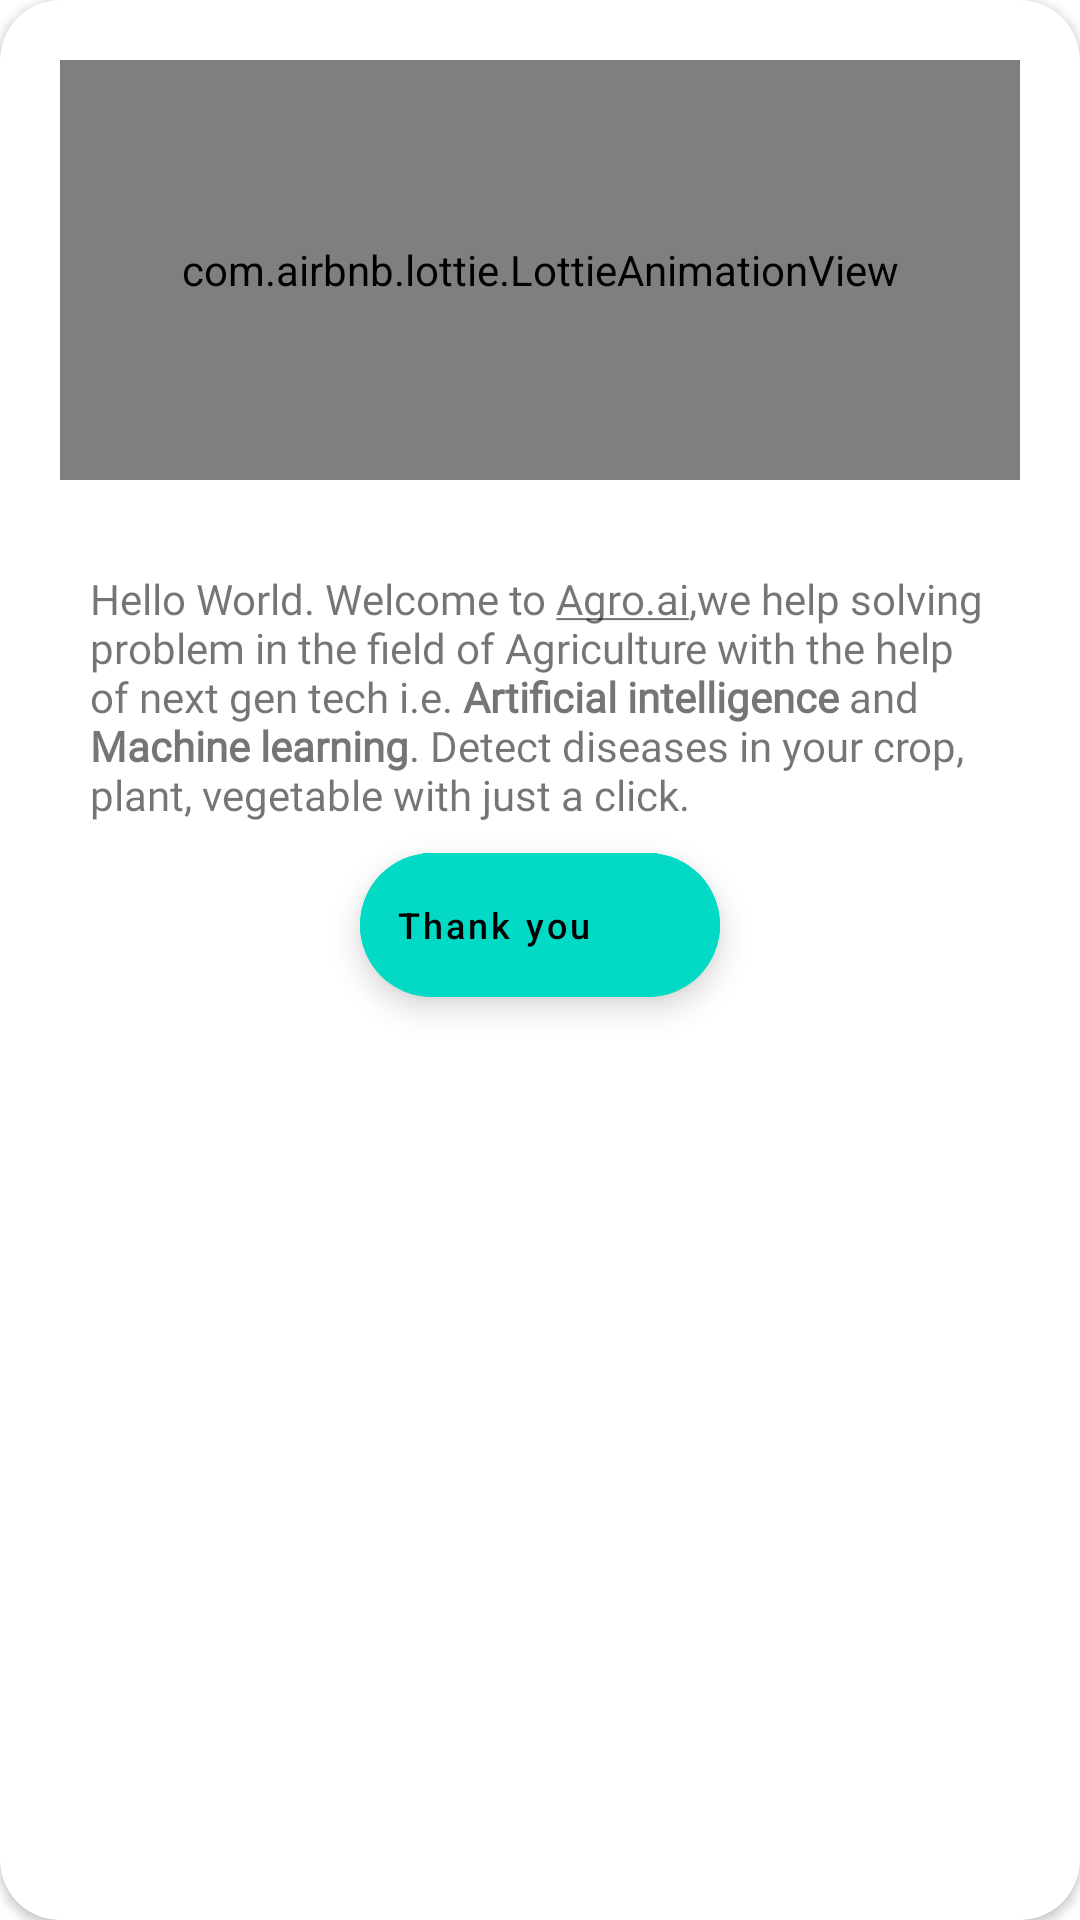

Produce the Android XML layout that renders to this screen, including the resource entries it uses.
<!-- AndroidManifest.xml: application theme Theme.PlantDiseaseDetector -->
<!-- res/layout/welcome_dialog.xml -->
<?xml version="1.0" encoding="utf-8"?>
<androidx.cardview.widget.CardView android:layout_width="300dp"
    android:layout_height="400dp"
    xmlns:app="http://schemas.android.com/apk/res-auto"
    android:layout_gravity="center"
    android:elevation="10dp"
    app:cardCornerRadius="20dp"
    xmlns:android="http://schemas.android.com/apk/res/android">

    <androidx.constraintlayout.widget.ConstraintLayout
        android:id="@+id/ll"
        android:layout_width="match_parent"
        android:paddingBottom="20dp"
        android:layout_height="match_parent">

    <com.airbnb.lottie.LottieAnimationView
        android:id="@+id/animationView"
        android:layout_height="140dp"
        android:layout_width="match_parent"
        app:lottie_autoPlay="true"
        app:lottie_loop="true"
        app:lottie_speed="1"
        app:lottie_fileName="welcome.json"
        android:layout_margin="20dp"
        app:layout_constraintTop_toTopOf="parent"
        app:layout_constraintStart_toStartOf="parent"
        app:layout_constraintEnd_toEndOf="parent"/>
        <TextView
            android:id="@+id/tvIntro"
            android:layout_width="match_parent"
            android:layout_height="wrap_content"
            android:text="@string/intro"
            android:fontFamily="@font/akaya_telivigala"
            app:layout_constraintTop_toBottomOf="@id/animationView"
            app:layout_constraintStart_toStartOf="parent"
            app:layout_constraintEnd_toEndOf="parent"
            android:layout_margin="30dp"/>
        <com.google.android.material.floatingactionbutton.ExtendedFloatingActionButton
            android:id="@+id/thanksButton"
            android:layout_width="wrap_content"
            android:layout_height="wrap_content"
            app:iconGravity="end"
            app:icon="@drawable/ic_forward_arrow"
            android:textSize="12sp"
            android:layout_margin="10dp"
            android:text="@string/thank_you"
            android:backgroundTint="@color/teal_200"
            android:textColor="@color/black"
            android:textAllCaps="false"
            app:layout_constraintTop_toBottomOf="@id/tvIntro"
            app:layout_constraintStart_toStartOf="parent"
            app:layout_constraintEnd_toEndOf="parent"/>
    </androidx.constraintlayout.widget.ConstraintLayout>


</androidx.cardview.widget.CardView>
<!-- resources referenced by this layout -->
<resources>
  <color name="black">#FF000000</color>
  <color name="teal_200">#FF03DAC5</color>
  <string name="intro">Hello World. Welcome to <u>Agro.ai</u>,we help solving problem in the field of Agriculture with the help of next gen tech i.e. <b>Artificial intelligence</b> and <b>Machine learning</b>. Detect diseases in your crop, plant, vegetable with just a click.</string>
  <string name="thank_you">Thank you</string>
  <style name="Theme.PlantDiseaseDetector" parent="Theme.MaterialComponents.DayNight.NoActionBar">
          
          <item name="colorPrimary">#4CAF50</item>
          <item name="colorPrimaryVariant">#4CAF50</item>
          <item name="colorOnPrimary">#009688</item>
          
          <item name="colorSecondary">@color/teal_200</item>
          <item name="colorSecondaryVariant">@color/teal_700</item>
          <item name="colorOnSecondary">@color/black</item>
          
          <item name="android:statusBarColor">?attr/colorPrimaryVariant</item>
          
      </style>
  <color name="teal_700">#FF018786</color>
</resources>
